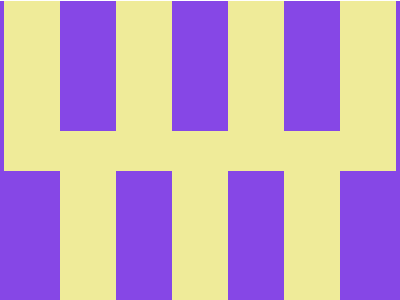

Recreate this image using only HTML and CSS.

<!-- LINK: https://cssbattle.dev/play/Blb7MuTMOoVdpEa6CYY3 -->

<div class="container">
  <div class="shape"></div>
</div>
<style>
  body {
    display: flex;
    align-items: center;
    justify-content: center;
    height: 95vh;
  }

  .container {
    width: 400px;
    height: 300px; 
  }

  .shape {
    --g: conic-gradient(at 56px 130px, #0000 75%,#8647E6 0);
    background: var(--g) 60px 0 / 112px, var(--g) 4px 170px / 112px, 
                linear-gradient(90deg, #8647E6 4px, #EFEB99 0) 0 / 396px;
    width: 400px;
    height: 300px; 
  }
</style>
